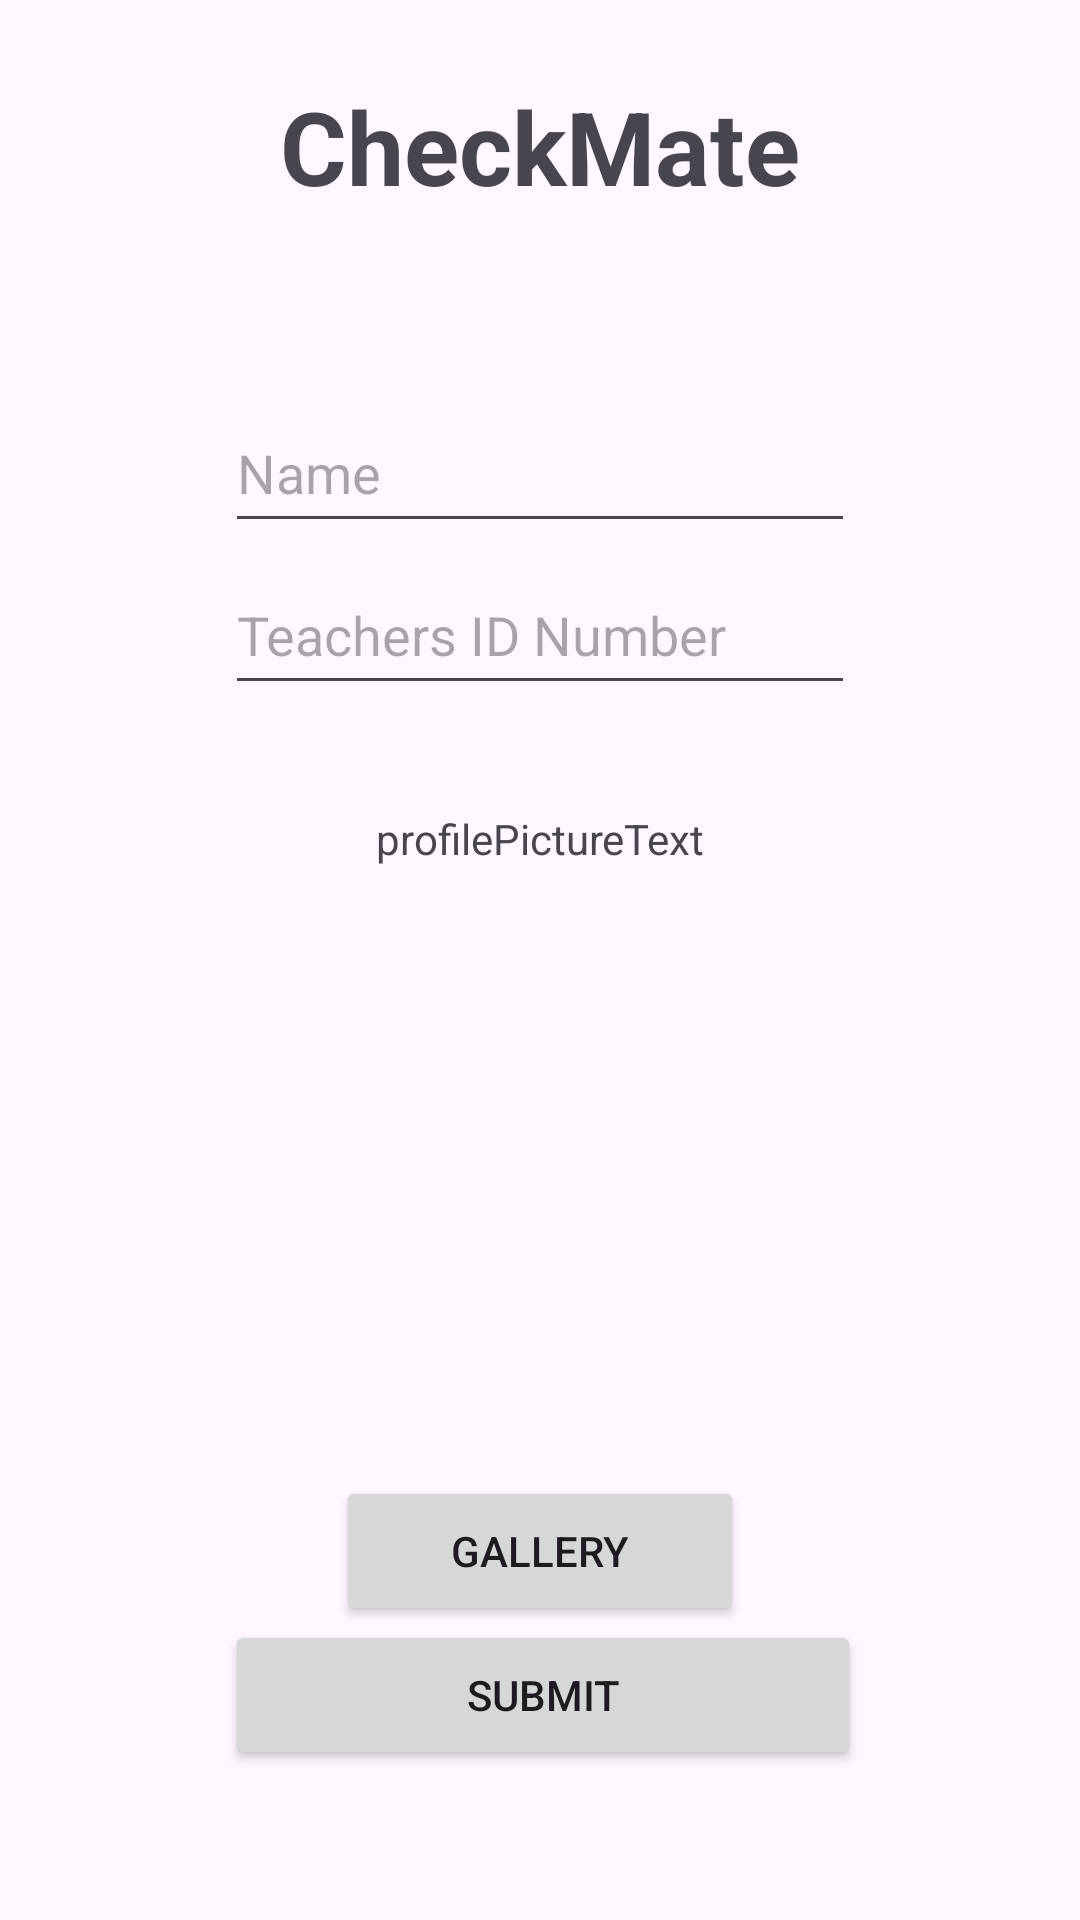

Android layout source for this screen:
<!-- AndroidManifest.xml: application theme Theme.AttendaceManagementSystemWonderpets -->
<!-- res/layout/activity_profile_teacher.xml -->
<?xml version="1.0" encoding="utf-8"?>
<androidx.constraintlayout.widget.ConstraintLayout xmlns:android="http://schemas.android.com/apk/res/android"
    xmlns:app="http://schemas.android.com/apk/res-auto"
    xmlns:tools="http://schemas.android.com/tools"
    android:id="@+id/main"
    android:layout_width="match_parent"
    android:layout_height="match_parent"
    tools:context=".ProfileTeacher">

    <TextView
        android:id="@+id/textView2"
        android:layout_width="0dp"
        android:layout_height="0dp"
        android:layout_marginStart="27dp"
        android:layout_marginTop="88dp"
        android:layout_marginEnd="27dp"
        android:layout_marginBottom="489dp"
        android:text="@string/appTag"
        android:textAlignment="center"
        app:layout_constraintBottom_toTopOf="@+id/btnSubmitTeachProfile"
        app:layout_constraintEnd_toEndOf="parent"
        app:layout_constraintStart_toStartOf="parent"
        app:layout_constraintTop_toTopOf="parent" />

    <TextView
        android:id="@+id/textView3"
        android:layout_width="333dp"
        android:layout_height="55dp"
        android:layout_marginStart="27dp"
        android:layout_marginTop="48dp"
        android:layout_marginEnd="27dp"
        android:layout_marginBottom="50dp"
        android:text="@string/appName"
        android:textAlignment="center"
        android:textSize="34sp"
        android:textStyle="bold"
        app:layout_constraintBottom_toTopOf="@+id/txtWriteTeachName"
        app:layout_constraintEnd_toEndOf="parent"
        app:layout_constraintStart_toStartOf="parent"
        app:layout_constraintTop_toTopOf="parent" />

    <Button
        android:id="@+id/btnSubmitTeachProfile"
        android:layout_width="212dp"
        android:layout_height="50dp"
        android:layout_marginBottom="50dp"
        android:text="Submit"
        app:layout_constraintBottom_toBottomOf="parent"
        app:layout_constraintEnd_toEndOf="parent"
        app:layout_constraintHorizontal_bias="0.507"
        app:layout_constraintStart_toStartOf="parent"
        app:layout_constraintTop_toBottomOf="@+id/textView2" />

    <ImageView
        android:id="@+id/imageProfileView"
        android:layout_width="150dp"
        android:layout_height="180dp"
        app:layout_constraintBottom_toTopOf="@+id/btnSelectImage"
        app:layout_constraintEnd_toEndOf="parent"
        app:layout_constraintStart_toStartOf="parent"
        app:layout_constraintTop_toBottomOf="@+id/textView6" />

    <Button
        android:id="@+id/btnSelectImage"
        android:layout_width="136dp"
        android:layout_height="50dp"
        android:layout_marginBottom="20dp"
        android:text="Gallery"
        app:layout_constraintBottom_toTopOf="@+id/btnSubmitTeachProfile"
        app:layout_constraintEnd_toEndOf="parent"
        app:layout_constraintStart_toStartOf="parent"
        app:layout_constraintTop_toBottomOf="@+id/imageProfileView" />

    <TextView
        android:id="@+id/textView6"
        android:layout_width="141dp"
        android:layout_height="35dp"
        android:layout_marginBottom="7dp"
        android:text="profilePictureText"
        android:textAlignment="center"
        app:layout_constraintBottom_toTopOf="@+id/imageProfileView"
        app:layout_constraintEnd_toEndOf="parent"
        app:layout_constraintStart_toStartOf="parent"
        app:layout_constraintTop_toBottomOf="@+id/txtWriteTeachNum" />

    <EditText
        android:id="@+id/txtWriteTeachName"
        android:layout_width="wrap_content"
        android:layout_height="50dp"
        android:layout_marginBottom="4dp"
        android:ems="10"
        android:hint="Name"
        android:inputType="text"
        app:layout_constraintBottom_toTopOf="@+id/txtWriteTeachNum"
        app:layout_constraintEnd_toEndOf="parent"
        app:layout_constraintStart_toStartOf="parent"
        app:layout_constraintTop_toBottomOf="@+id/textView3" />

    <EditText
        android:id="@+id/txtWriteTeachNum"
        android:layout_width="wrap_content"
        android:layout_height="50dp"
        android:layout_marginBottom="35dp"
        android:ems="10"
        android:hint="Teachers ID Number"
        android:inputType="text"
        app:layout_constraintBottom_toTopOf="@+id/textView6"
        app:layout_constraintStart_toStartOf="@+id/txtWriteTeachName"
        app:layout_constraintTop_toBottomOf="@+id/txtWriteTeachName" />

</androidx.constraintlayout.widget.ConstraintLayout>
<!-- resources referenced by this layout -->
<resources>
  <string name="appName">CheckMate</string>
  <string name="appTag">Stay on Track, Stay on Top.</string>
  <style name="Theme.AttendaceManagementSystemWonderpets" parent="Base.Theme.AttendaceManagementSystemWonderpets" />
  <style name="Base.Theme.AttendaceManagementSystemWonderpets" parent="Theme.Material3.DayNight.NoActionBar">
          
          
      </style>
</resources>
